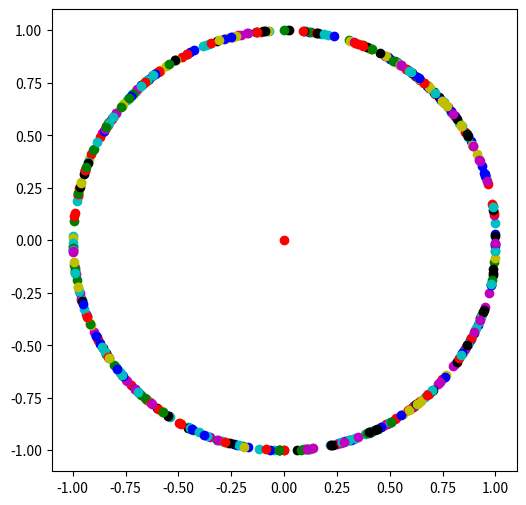

Write Python code to recreate this figure. (Note: this script raises an exception after producing the figure.)
# randomly creating a 2-dimensional quantum state
from random import randrange
def random_qstate_by_value():
    first_entry = randrange(-100,101)
    second_entry = randrange(-100,101)
    length_square = first_entry**2+second_entry**2
    while length_square == 0:
        first_entry = randrange(-100,101)
        second_entry = randrange(-100,101)
        length_square = first_entry**2+second_entry**2
    first_entry = first_entry / length_square**0.5
    second_entry = second_entry / length_square**0.5
    return [first_entry,second_entry]

# import the drawing methods
from matplotlib.pyplot import plot, figure, show

# draw a figure
figure(figsize=(6,6), dpi=60) 

# draw the origin
plot(0,0,'ro') 

from random import randrange
colors = ['ro','bo','go','yo','co','mo','ko']

for i in range(500):
    # create a random quantum state
    quantum_state = random_qstate_by_value(); 
    # draw a blue point for the random quantum state
    x = quantum_state[0];
    y = quantum_state[1];
    plot(x,y,colors[randrange(len(colors))]) 

show()

# randomly creating a 2-dimensional quantum state
from random import randrange
def random_qstate_by_value():
    first_entry = randrange(-100,101)
    second_entry = randrange(-100,101)
    length_square = first_entry**2+second_entry**2
    while length_square == 0:
        first_entry = randrange(-100,101)
        second_entry = randrange(-100,101)
        length_square = first_entry**2+second_entry**2
    first_entry = first_entry / length_square**0.5
    second_entry = second_entry / length_square**0.5
    return [first_entry,second_entry]

# import the drawing methods
from matplotlib.pyplot import plot, figure, arrow, show

%run quantum.py

# draw a figure
figure(figsize=(6,6), dpi=60) 

draw_axes();

# draw the origin
plot(0,0,'ro') 

from random import randrange
colors = ['r','b','g','y','b','c','m']

for i in range(500):
    # create a random quantum state
    quantum_state = random_qstate_by_value(); 
    # draw a vector in color for the random quantum state
    x = quantum_state[0];
    y = quantum_state[1];
    # shorten the line length to 0.92
    #     line_length + head_length (0.08) should be 1
    x = 0.92 * x
    y = 0.92 * y
    arrow(0,0,x,y,head_width=0.04,head_length=0.08,color=colors[randrange(len(colors))])

show()

# randomly create a 2-dimensional quantum state
from math import cos, sin, pi
from random import randrange
def random_qstate_by_angle():
    angle_degree = randrange(360)
    angle_radian = 2*pi*angle_degree/360
    return [cos(angle_radian),sin(angle_radian)]

# include our predefined functions
%run quantum.py

# draw the axes
draw_qubit()

for i in range(6):
    [x,y]=random_qstate_by_angle()
    draw_quantum_state(x,y,"|v"+str(i)+">")

# include our predefined functions
%run quantum.py

# draw the axes
draw_qubit()

for i in range(100):
    [x,y]=random_qstate_by_angle()
    draw_quantum_state(x,y,"")